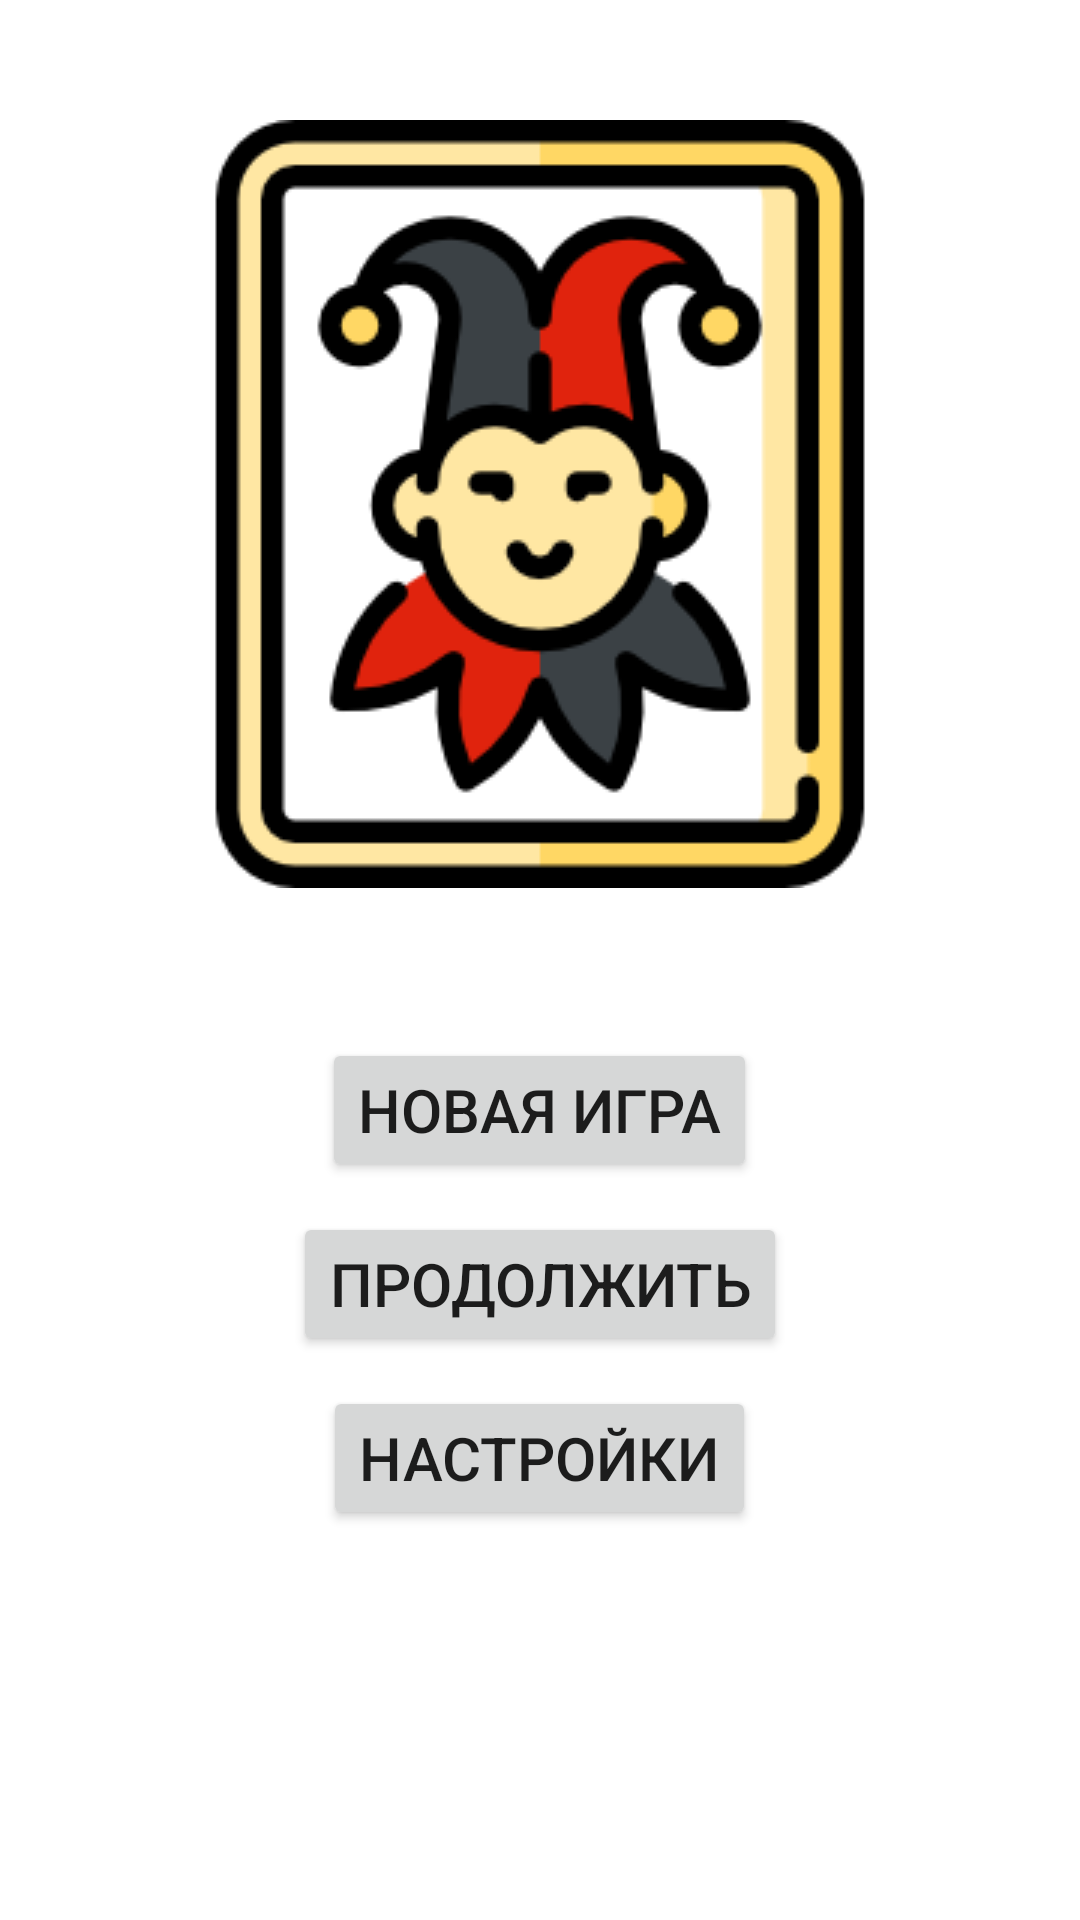

Here is an Android app screen rendered from its layout file. Give the layout XML and the strings, colors and styles it references.
<!-- AndroidManifest.xml: application theme AppTheme -->
<!-- res/layout/activity_menu.xml -->
<?xml version="1.0" encoding="utf-8"?>
<LinearLayout xmlns:android="http://schemas.android.com/apk/res/android"
    xmlns:app="http://schemas.android.com/apk/res-auto"
    xmlns:tools="http://schemas.android.com/tools"
    android:id="@+id/main"
    android:layout_width="match_parent"
    android:layout_height="match_parent"
    android:orientation="vertical"
    tools:context=".MenuActivity">

    <ImageView
        android:id="@+id/imageView2"
        android:layout_width="wrap_content"
        android:layout_height="wrap_content"
        android:layout_gravity="center"
        android:layout_margin="40sp"
        app:srcCompat="@drawable/joker_menu" />

    <Button
        android:id="@+id/button3"
        android:layout_width="wrap_content"
        android:layout_height="wrap_content"
        android:layout_gravity="center"
        android:layout_marginTop="10sp"
        android:onClick="onNewGameClick"
        android:text="@string/new_game"
        android:textSize="20sp" />

    <Button
        android:id="@+id/continue_game"
        android:layout_width="wrap_content"
        android:layout_height="wrap_content"
        android:layout_gravity="center"
        android:layout_marginTop="10sp"
        android:onClick="onContinueClick"
        android:text="@string/continue_game"
        android:textSize="20sp" />

    <Button
        android:id="@+id/button5"
        android:layout_width="wrap_content"
        android:layout_height="wrap_content"
        android:layout_gravity="center"
        android:layout_marginTop="10sp"
        android:onClick="onSettingsClick"
        android:text="@string/settings"
        android:textSize="20sp" />
</LinearLayout>
<!-- resources referenced by this layout -->
<resources>
  <!-- drawable joker_menu: png bitmap (drawable, 17786 bytes) -->
  <string name="continue_game">Продолжить</string>
  <string name="new_game">Новая игра</string>
  <string name="settings">Настройки</string>
  <style name="AppTheme" parent="Theme.MaterialComponents.Light">
          
          <item name="colorPrimary">@color/colorPrimary</item>
          <item name="colorPrimaryDark">@color/colorPrimaryDark</item>
          <item name="colorAccent">@color/colorAccent</item>
          <item name="android:colorBackground">@color/colorAccent</item>
          <item name="android:windowFullscreen">true</item>
          <item name="windowNoTitle">true</item>
          <item name="android:windowIsTranslucent">true</item>
          <item name="android:navigationBarColor">@color/colorAccent</item>
          <item name="android:windowBackground">@android:color/transparent</item>
          <item name="android:textViewStyle">@style/text_view</item>
      </style>
  <color name="colorPrimary">#6200EE</color>
  <color name="colorPrimaryDark">#8488EE</color>
  <color name="colorAccent">#A3AAF5</color>
  <style name="text_view">
          <item name="android:textColor">#000</item>
      </style>
</resources>
